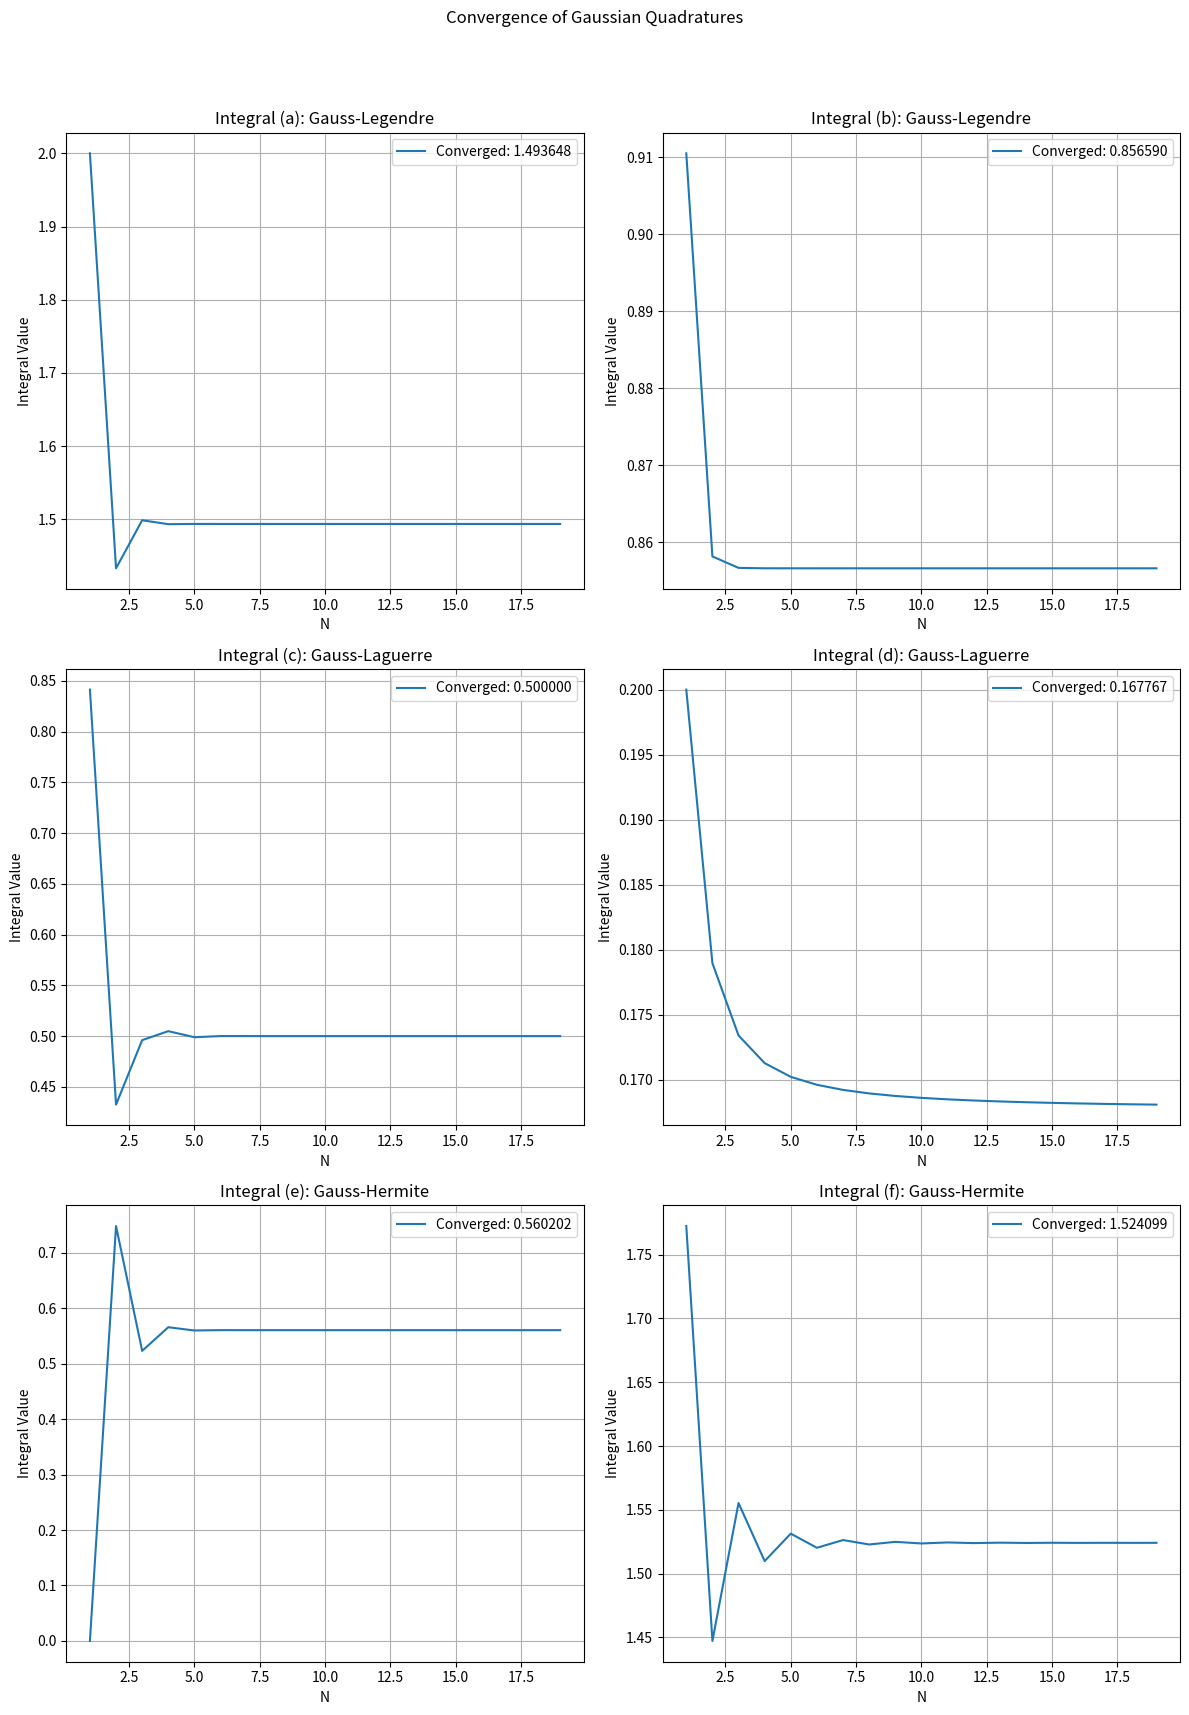

Write Python code to recreate this figure.
import numpy as np
import matplotlib.pyplot as plt
from numpy.polynomial.legendre import leggauss
from numpy.polynomial.laguerre import laggauss
from numpy.polynomial.hermite import hermgauss

# Function Definitions for Each Integral
def gauss_legendre_integral_a(N):
    x, w = leggauss(N)
    return sum(w * np.exp(-x**2))

def transform_b(x):
    return (np.pi/4) * (x + 1)

def gauss_legendre_integral_b(N):
    x, w = leggauss(N)
    xt = transform_b(x)
    return sum(w * np.log(1 + xt)) * (np.pi/4)

def gauss_laguerre_integral_c(N):
    x, w = laggauss(N)
    return sum(w * np.sin(x))

def gauss_laguerre_integral_d(N):
    x, w = laggauss(N)
    return sum(w * np.sqrt(x) / (x + 4))

def gauss_hermite_integral_e(N):
    x, w = hermgauss(N)
    return sum(w * np.sin(x)**2)

def gauss_hermite_integral_f(N):
    x, w = hermgauss(N)
    return sum(w / np.sqrt(1 + x**2))

# Range of N values
Ns = range(1, 20)

# Calculate converged values for each integral
converged_a = gauss_legendre_integral_a(50)
converged_b = gauss_legendre_integral_b(50)
converged_c = gauss_laguerre_integral_c(50)
converged_d = gauss_laguerre_integral_d(170)
converged_e = gauss_hermite_integral_e(20) 
converged_f = gauss_hermite_integral_f(20) 

# Plotting
fig, axs = plt.subplots(3, 2, figsize=(12, 18))
fig.suptitle('Convergence of Gaussian Quadratures')

# Integral (a)
integral_values_a = [gauss_legendre_integral_a(N) for N in Ns]
axs[0, 0].plot(Ns, integral_values_a, label=f'Converged: {converged_a:.6f}')
axs[0, 0].set_title('Integral (a): Gauss-Legendre')
axs[0, 0].legend()

# Integral (b)
integral_values_b = [gauss_legendre_integral_b(N) for N in Ns]
axs[0, 1].plot(Ns, integral_values_b, label=f'Converged: {converged_b:.6f}')
axs[0, 1].set_title('Integral (b): Gauss-Legendre')
axs[0, 1].legend()

# Integral (c)
integral_values_c = [gauss_laguerre_integral_c(N) for N in Ns]
axs[1, 0].plot(Ns, integral_values_c, label=f'Converged: {converged_c:.6f}')
axs[1, 0].set_title('Integral (c): Gauss-Laguerre')
axs[1, 0].legend()

# Integral (d)
integral_values_d = [gauss_laguerre_integral_d(N) for N in Ns]
axs[1, 1].plot(Ns, integral_values_d, label=f'Converged: {converged_d:.6f}')
axs[1, 1].set_title('Integral (d): Gauss-Laguerre')
axs[1, 1].legend()

# Integral (e)
integral_values_e = [gauss_hermite_integral_e(N) for N in Ns]
axs[2, 0].plot(Ns, integral_values_e, label=f'Converged: {converged_e:.6f}')
axs[2, 0].set_title('Integral (e): Gauss-Hermite')
axs[2, 0].legend()

# Integral (f)
integral_values_f = [gauss_hermite_integral_f(N) for N in Ns]
axs[2, 1].plot(Ns, integral_values_f, label=f'Converged: {converged_f:.6f}')
axs[2, 1].set_title('Integral (f): Gauss-Hermite')
axs[2, 1].legend()

# Common settings for all plots
for ax in axs.flat:
    ax.set(xlabel='N', ylabel='Integral Value')
    ax.grid()

# Adjust layout
plt.tight_layout(rect=[0, 0.03, 1, 0.95])
plt.show()
